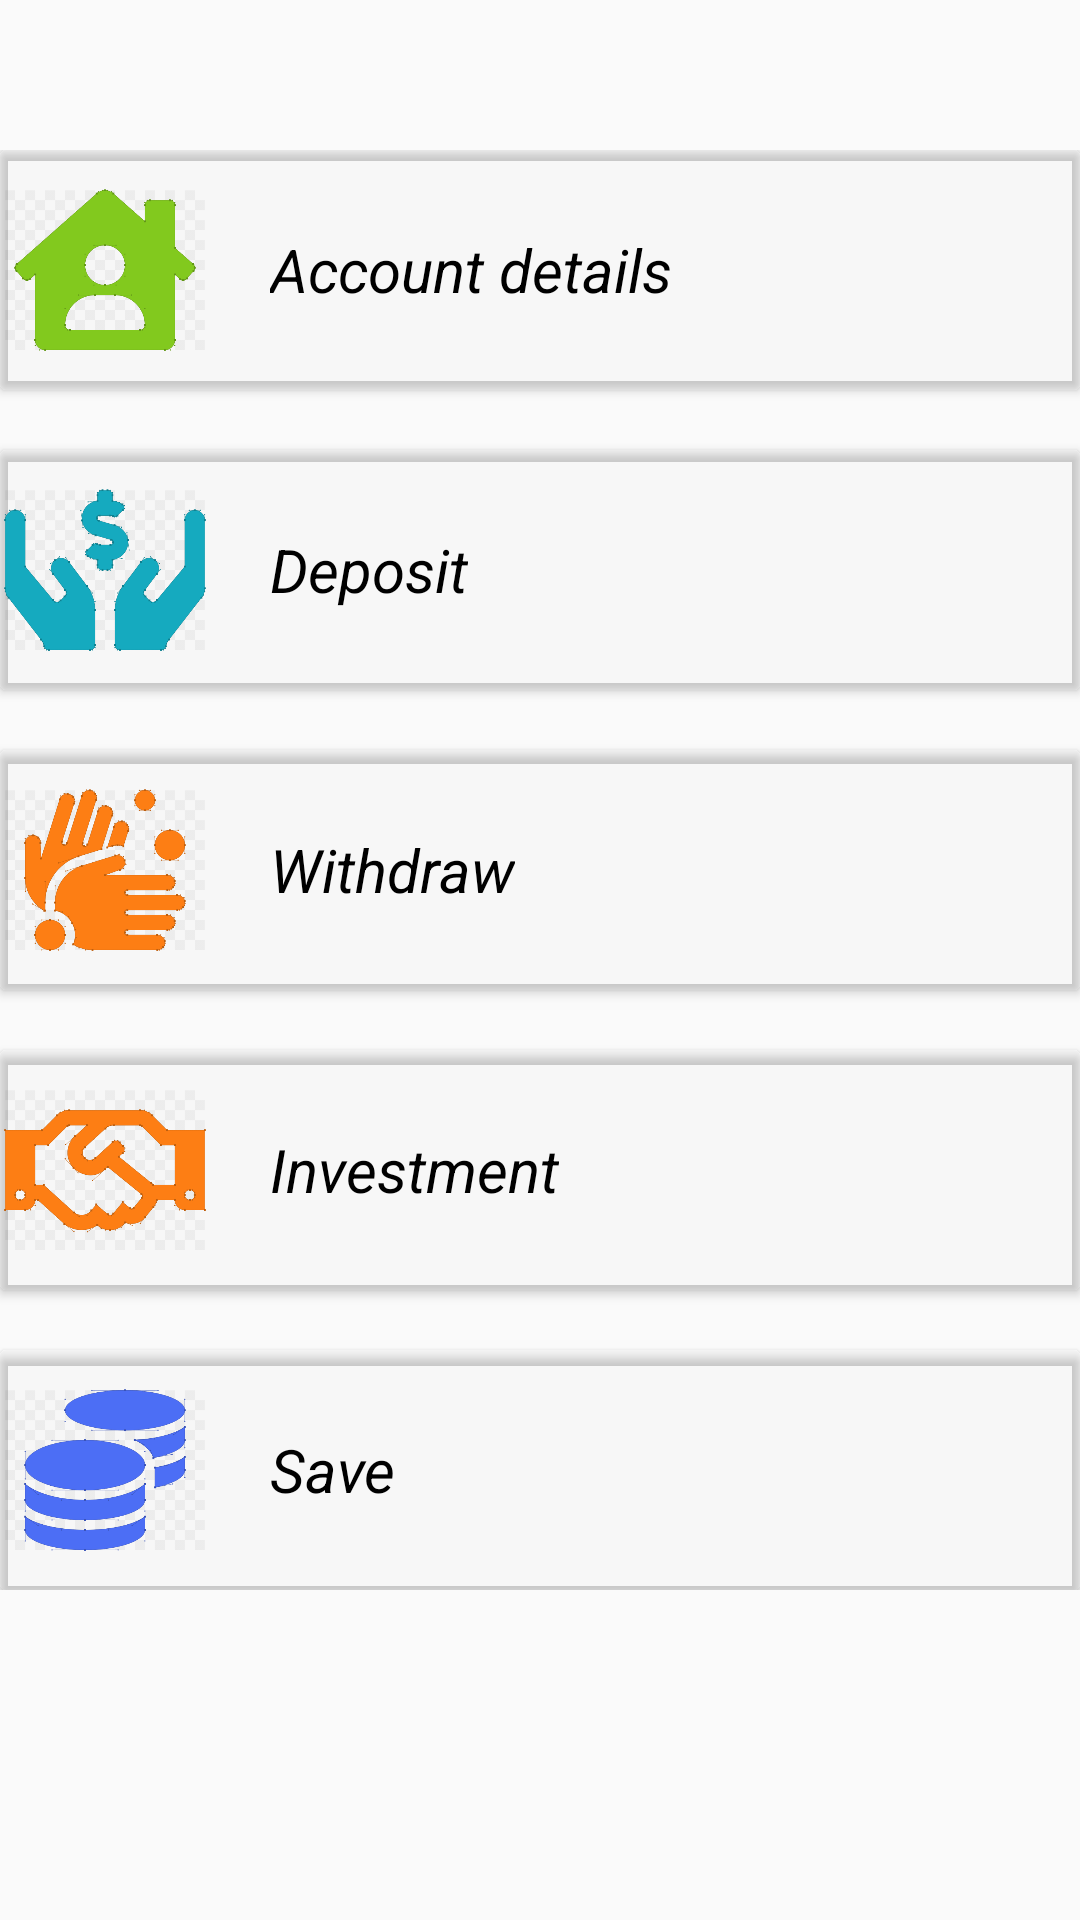

Android layout source for this screen:
<!-- AndroidManifest.xml: application theme AppTheme -->
<!-- res/layout/fragment_account.xml -->
<?xml version="1.0" encoding="utf-8"?>
<ScrollView xmlns:android="http://schemas.android.com/apk/res/android"
    xmlns:app="http://schemas.android.com/apk/res-auto"
    android:orientation="vertical"
    android:layout_width="match_parent"
    android:layout_height="match_parent"
    >


    <LinearLayout
        android:layout_width="match_parent"
        android:layout_height="match_parent"
        android:orientation="vertical"
        android:layout_marginTop="50dp">

        <androidx.cardview.widget.CardView
            android:id="@+id/account"
            android:layout_width="match_parent"
            android:layout_height="80dp"
            app:cardBackgroundColor="@color/cardview_shadow_end_color"
            >
            <LinearLayout
                android:layout_width="match_parent"
                android:layout_height="match_parent"
                android:orientation="horizontal">
                <ImageView
                    android:layout_width="70dp"
                    android:layout_height="wrap_content"
                    android:src="@drawable/details"
                    android:layout_gravity="left"/>
                <TextView
                    android:layout_width="wrap_content"
                    android:layout_height="wrap_content"
                    android:text="Account details"
                    android:layout_gravity="center"
                    android:layout_marginLeft="20dp"
                    android:textStyle="italic"
                    android:textSize="20dp"
                    android:textColor="@color/black"/>
            </LinearLayout>



        </androidx.cardview.widget.CardView>
        <androidx.cardview.widget.CardView
            android:id="@+id/deposit"
            android:layout_width="match_parent"
            android:layout_height="80dp"
            app:cardBackgroundColor="@color/cardview_shadow_end_color"
            android:layout_marginTop="20dp">
        <LinearLayout
            android:layout_width="match_parent"
            android:layout_height="match_parent"
            android:orientation="horizontal">
            <ImageView
                android:layout_width="70dp"
                android:layout_height="wrap_content"
                android:src="@drawable/deposit"
                android:layout_gravity="left"/>
            <TextView
                android:layout_width="wrap_content"
                android:layout_height="wrap_content"
                android:text="Deposit"
                android:layout_gravity="center"
                android:layout_marginLeft="20dp"
                android:textStyle="italic"
                android:textSize="20dp"
                android:textColor="@color/black"/>
        </LinearLayout>
        </androidx.cardview.widget.CardView>
        <androidx.cardview.widget.CardView
            android:id="@+id/withdraw"
            android:layout_width="match_parent"
            android:layout_height="80dp"
            app:cardBackgroundColor="@color/cardview_shadow_end_color"
            android:layout_marginTop="20dp">
            <LinearLayout
                android:layout_width="match_parent"
                android:layout_height="match_parent"
                android:orientation="horizontal">
                <ImageView
                    android:layout_width="70dp"
                    android:layout_height="wrap_content"
                    android:src="@drawable/withdraw"
                    android:layout_gravity="left"/>
                <TextView
                    android:layout_width="wrap_content"
                    android:layout_height="wrap_content"
                    android:text="Withdraw"
                    android:layout_gravity="center"
                    android:layout_marginLeft="20dp"
                    android:textStyle="italic"
                    android:textSize="20dp"
                    android:textColor="@color/black"/>
            </LinearLayout>
        </androidx.cardview.widget.CardView>

        <androidx.cardview.widget.CardView
            android:id="@+id/invest"
            android:layout_width="match_parent"
            android:layout_height="80dp"
            app:cardBackgroundColor="@color/cardview_shadow_end_color"
            android:layout_marginTop="20dp">
            <LinearLayout
                android:layout_width="match_parent"
                android:layout_height="match_parent"
                android:orientation="horizontal">
                <ImageView
                    android:layout_width="70dp"
                    android:layout_height="wrap_content"
                    android:src="@drawable/invest"
                    android:layout_gravity="left"/>
                <TextView
                    android:layout_width="wrap_content"
                    android:layout_height="wrap_content"
                    android:text="Investment"
                    android:layout_gravity="center"
                    android:layout_marginLeft="20dp"
                    android:textStyle="italic"
                    android:textSize="20dp"
                    android:textColor="@color/black"/>
            </LinearLayout>
        </androidx.cardview.widget.CardView>

        <androidx.cardview.widget.CardView
            android:id="@+id/save"
            android:layout_width="match_parent"
            android:layout_height="80dp"
            app:cardBackgroundColor="@color/cardview_shadow_end_color"
            android:layout_marginTop="20dp">
            <LinearLayout
                android:layout_width="match_parent"
                android:layout_height="match_parent"
                android:orientation="horizontal">
                <ImageView
                    android:layout_width="70dp"
                    android:layout_height="wrap_content"
                    android:src="@drawable/loanstastus"
                    android:layout_gravity="left"/>
                <TextView
                    android:layout_width="wrap_content"
                    android:layout_height="wrap_content"
                    android:text="Save"
                    android:layout_gravity="center"
                    android:layout_marginLeft="20dp"
                    android:textStyle="italic"
                    android:textSize="20dp"
                    android:textColor="@color/black"/>
            </LinearLayout>
        </androidx.cardview.widget.CardView>
    </LinearLayout>

</ScrollView>
<!-- resources referenced by this layout -->
<resources>
  <!-- drawable deposit: png bitmap (drawable, 47796 bytes) -->
  <!-- drawable details: png bitmap (drawable, 34300 bytes) -->
  <!-- drawable invest: png bitmap (drawable, 45576 bytes) -->
  <!-- drawable loanstastus: png bitmap (drawable, 50786 bytes) -->
  <!-- drawable withdraw: png bitmap (drawable, 60355 bytes) -->
  <style name="AppTheme" parent="Theme.AppCompat.Light.DarkActionBar">
          
      </style>
  <!-- not gathered from this repository: default colours our renderer supplied (Android Studio template values) -->
  <color name="black">#FF000000</color>
</resources>
